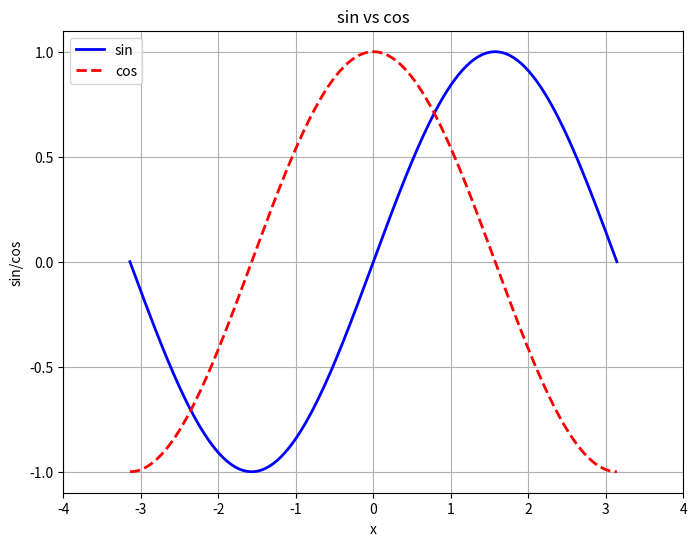

This chart was generated by the following Python code:
"""
[redacted]
University of Wisconsin-Madison
Jan 2018

"""
import numpy as np
import matplotlib.pyplot as plt


if __name__ == "__main__":
    # change font
    # plt.rcParams['font.size'] = 18

    # create a new figure of size 8x6 inches, 80 dots per inch
    plt.figure(figsize=(8, 6), dpi=80)

    # create a new subplot from a grid of 1x1
    plt.subplot(111)

    N = 256
    xs = np.linspace(-np.pi, np.pi, num=N)

    sins, coss = np.sin(xs), np.cos(xs)

    plt.plot(xs, sins, color="blue", linewidth=2.0, linestyle="-", label="sin")
    plt.plot(xs, coss, color="red", linewidth=2.0, linestyle="--", label="cos")
    plt.xlim(-4.0, 4.0)
    plt.ylim(-1.1, 1.1)
    plt.xticks(np.linspace(-4, 4, 9))
    plt.yticks(np.linspace(-1, 1, 5))
    plt.xlabel('x')
    plt.ylabel('sin/cos')
    plt.grid(True)
    plt.title('sin vs cos')
    plt.legend(loc="upper left")
    plt.savefig("example_2.png", dpi=80)

    plt.show()

